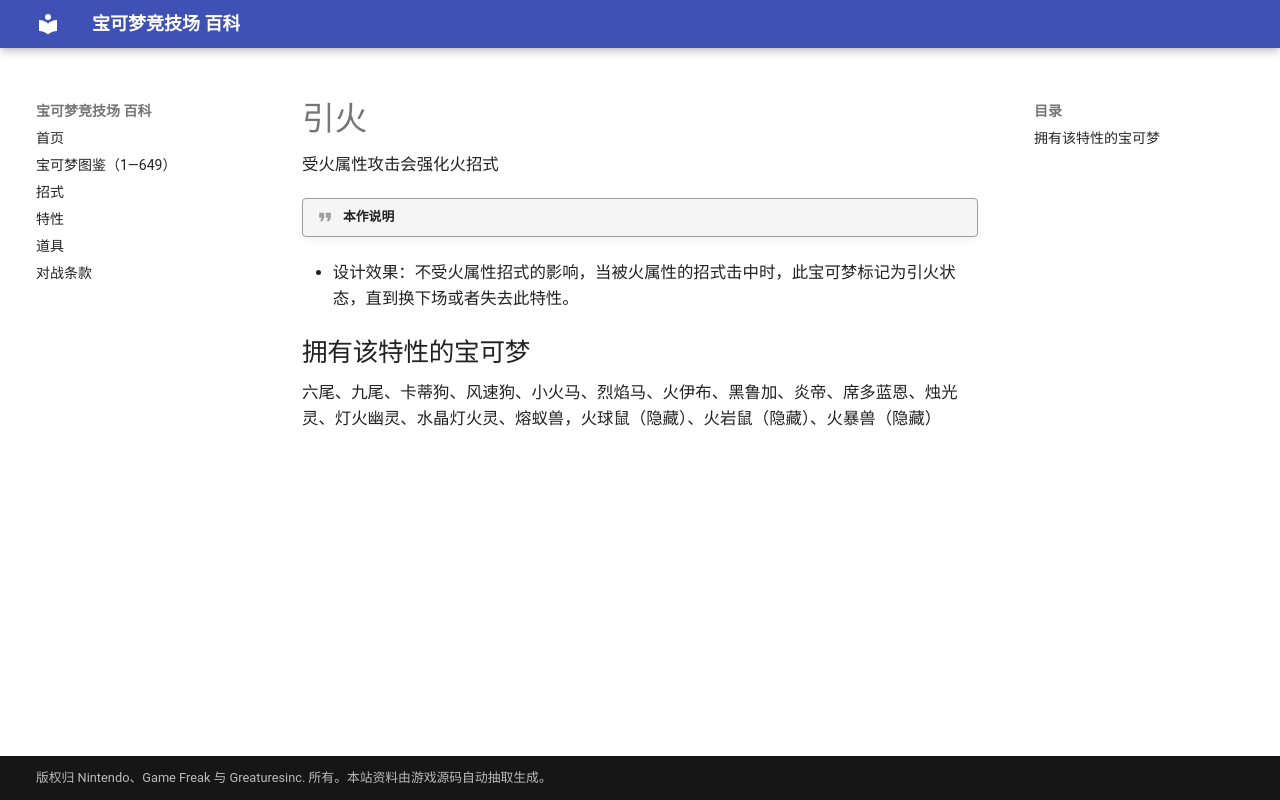

repository: nanmoboys/pkmn-arena-wiki · page: abilities/引火/index.html · generator: mkdocs

# 引火

受火属性攻击会强化火招式

!!! quote "本作说明"

- 设计效果：不受火属性招式的影响，当被火属性的招式击中时，此宝可梦标记为引火状态，直到换下场或者失去此特性。

## 拥有该特性的宝可梦

六尾、九尾、卡蒂狗、风速狗、小火马、烈焰马、火伊布、黑鲁加、炎帝、席多蓝恩、烛光灵、灯火幽灵、水晶灯火灵、熔蚁兽，火球鼠（隐藏）、火岩鼠（隐藏）、火暴兽（隐藏）
